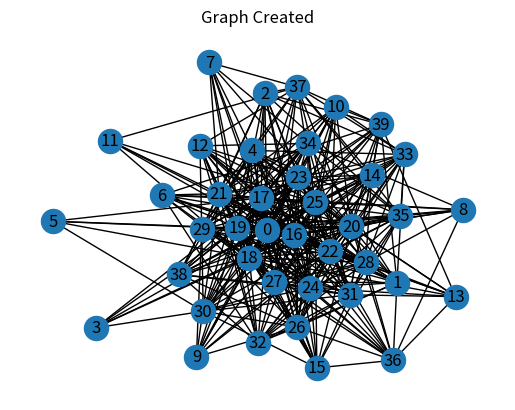

Recreate this plot in Python.
def pagerank(G, alpha=0.85, personalization=None, max_iter=100, tol=1.0e-6, nstart=None, weight='weight', dangling=None): 
    if len(G) == 0: 
        return {} 
    if not G.is_directed(): 
        D = G.to_directed() 
    else: 
        D = G
    
    # Create a copy in (right) stochastic form 
    W = nx.stochastic_graph(D, weight=weight) 
    N = W.number_of_nodes() 

    # Choose fixed starting vector if not given 
    if nstart is None: 
        x = dict.fromkeys(W, 1.0 / N) 
    else: 
        # Normalized nstart vector 
        s = float(sum(nstart.values())) 
        x = dict((k, v / s) for k, v in nstart.items()) 
    if personalization is None: 
        # Assign uniform personalization vector if not given 
        p = dict.fromkeys(W, 1.0 / N) 
    else: 
        missing = set(G) - set(personalization) 
        if missing: 
            raise NetworkXError('Personalization dictionary must have a value for every node. Missing nodes %s' % missing) 
        s = float(sum(personalization.values())) 
        p = dict((k, v / s) for k, v in personalization.items())
    if dangling is None: 
        # Use personalization vector if dangling vector not specified 
        dangling_weights = p 
    else: 
        missing = set(G) - set(dangling) 
        if missing: 
            raise NetworkXError('Dangling node dictionary must have a value for every node. Missing nodes %s' % missing) 
        s = float(sum(dangling.values()))
        dangling_weights = dict((k, v/s) for k, v in dangling.items()) 
    dangling_nodes = [n for n in W if W.out_degree(n, weight=weight) == 0.0] 
    for _ in range(max_iter): 
        xlast = x 
        x = dict.fromkeys(xlast.keys(), 0) 
        danglesum = alpha * sum(xlast[n] for n in dangling_nodes) 
        for n in x: 
        # this matrix multiply looks odd because it is 
        # doing a left multiply x^T=xlast^T*W 
            for nbr in W[n]: 
                x[nbr] += alpha * xlast[n] * W[n][nbr][weight] 
            x[n] += danglesum * dangling_weights[n] + (1.0 - alpha) * p[n] 
        # check convergence, l1 norm 
        err = sum([abs(x[n] - xlast[n]) for n in x]) 
        if err < N*tol: 
            return x 
            raise NetworkXError('pagerank: power iteration failed to converge ' 'in %d iterations.' % max_iter) 

import networkx as nx 
import matplotlib.pyplot as plt 
#n = 40 i.e no of nodes to be created 
#m = 15 i.e Number of edges to attach from a new node to existing nodes 
G=nx.barabasi_albert_graph(40,15)   
plt.title("Graph Created") 
nx.draw(G, with_labels=True) 
plt.show() 
pr=pagerank(G) 
print("--------------------page ranks--------------------") 
print(pr)
